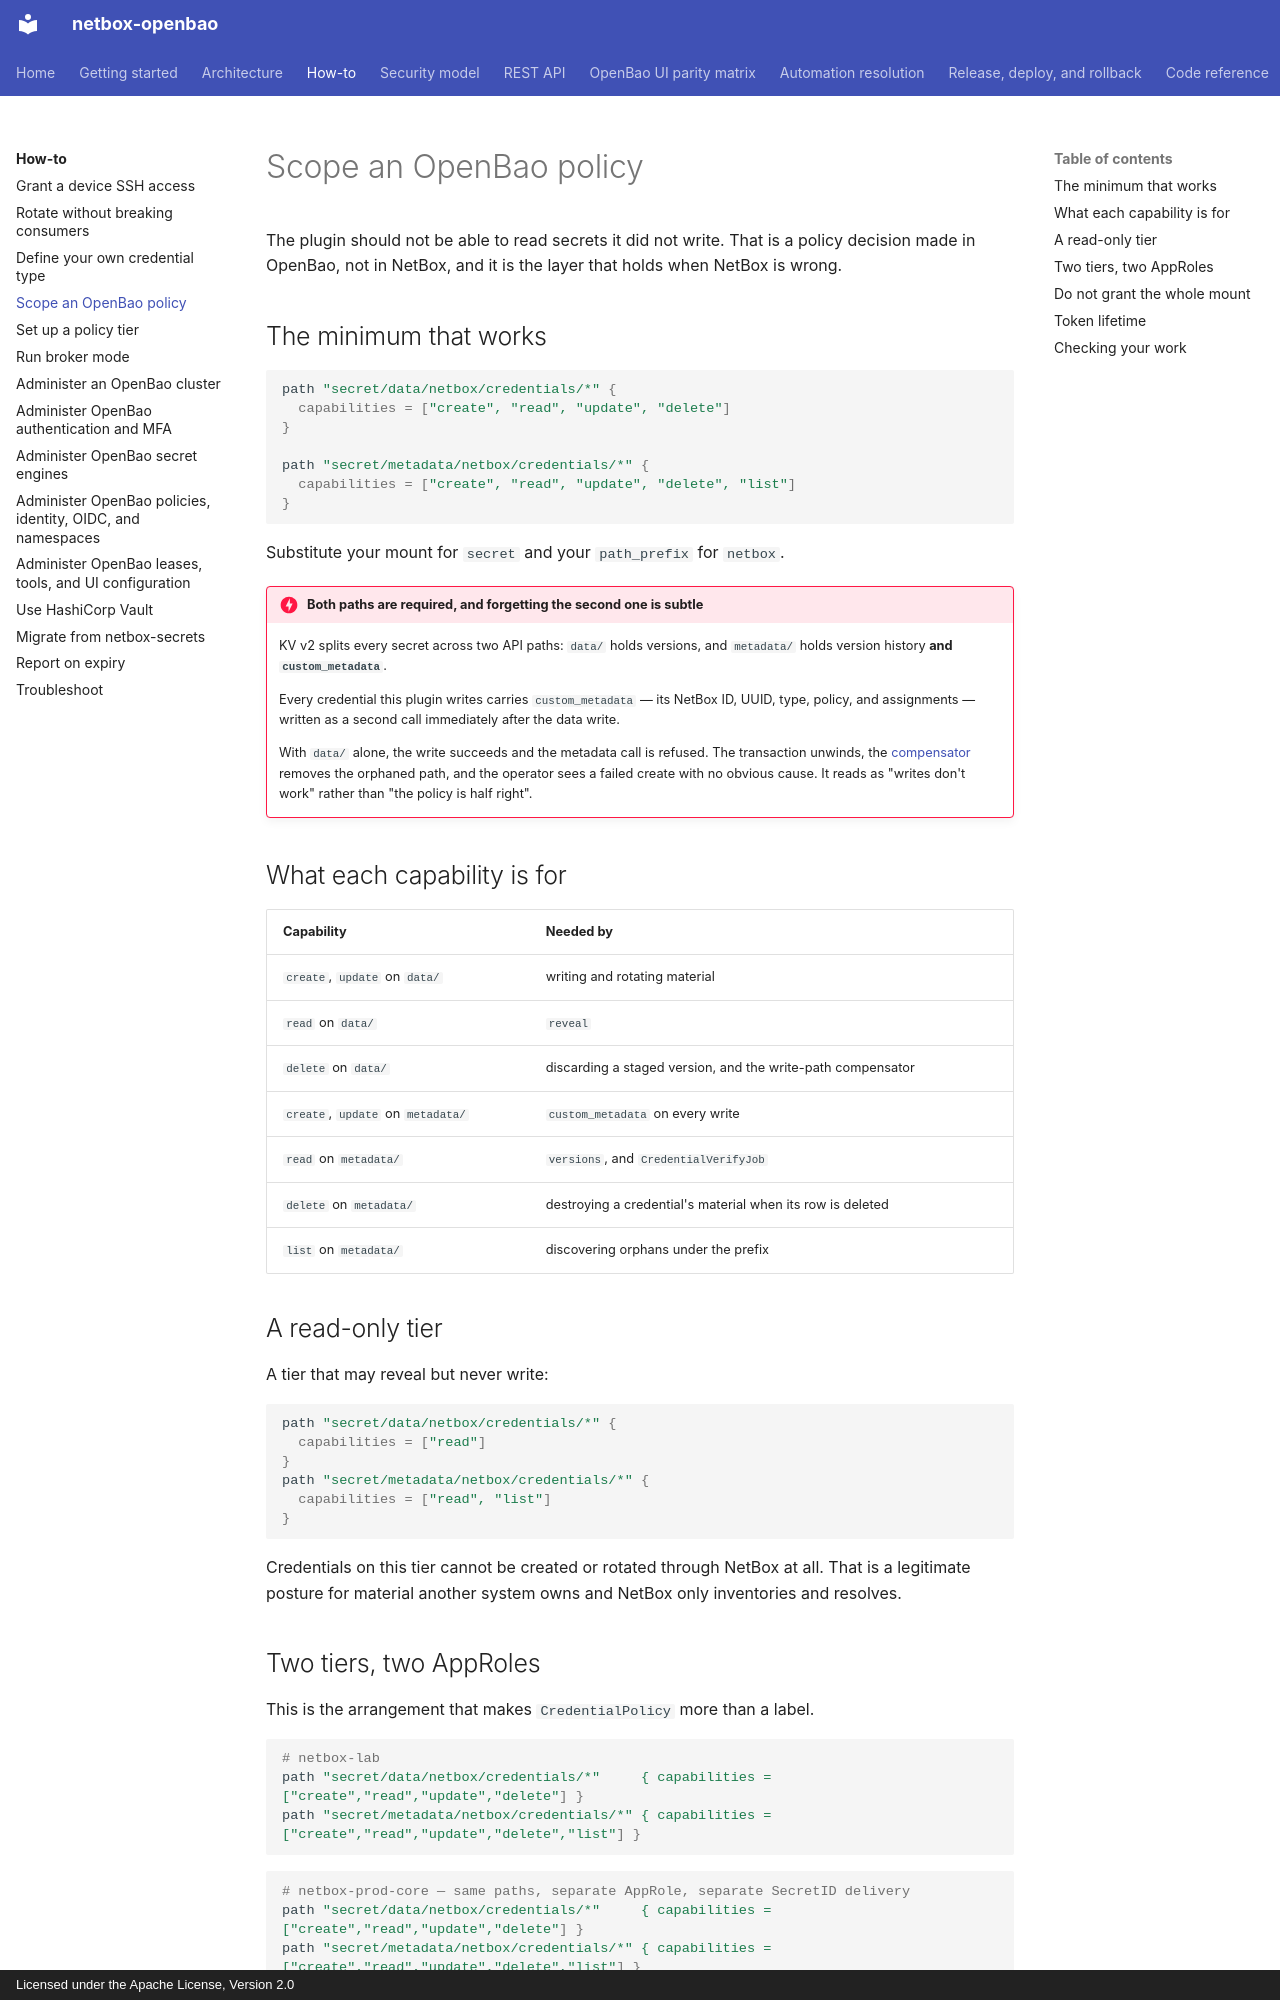

repository: emersonfelipesp/netbox-openbao · page: how-to/scope-openbao-policies/index.html · generator: mkdocs · copyright: Licensed under the Apache License, Version 2.0

# Scope an OpenBao policy

The plugin should not be able to read secrets it did not write. That is a
policy decision made in OpenBao, not in NetBox, and it is the layer that holds
when NetBox is wrong.

## The minimum that works

```hcl
path "secret/data/netbox/credentials/*" {
  capabilities = ["create", "read", "update", "delete"]
}

path "secret/metadata/netbox/credentials/*" {
  capabilities = ["create", "read", "update", "delete", "list"]
}
```

Substitute your mount for `secret` and your `path_prefix` for `netbox`.

!!! danger "Both paths are required, and forgetting the second one is subtle"

    KV v2 splits every secret across two API paths: `data/` holds versions, and
    `metadata/` holds version history **and `custom_metadata`**.

    Every credential this plugin writes carries `custom_metadata` — its NetBox
    ID, UUID, type, policy, and assignments — written as a second call
    immediately after the data write.

    With `data/` alone, the write succeeds and the metadata call is refused.
    The transaction unwinds, the [compensator](../architecture/write-path.md)
    removes the orphaned path, and the operator sees a failed create with no
    obvious cause. It reads as "writes don't work" rather than "the policy is
    half right".

## What each capability is for

| Capability | Needed by |
|---|---|
| `create`, `update` on `data/` | writing and rotating material |
| `read` on `data/` | `reveal` |
| `delete` on `data/` | discarding a staged version, and the write-path compensator |
| `create`, `update` on `metadata/` | `custom_metadata` on every write |
| `read` on `metadata/` | `versions`, and `CredentialVerifyJob` |
| `delete` on `metadata/` | destroying a credential's material when its row is deleted |
| `list` on `metadata/` | discovering orphans under the prefix |

## A read-only tier

A tier that may reveal but never write:

```hcl
path "secret/data/netbox/credentials/*" {
  capabilities = ["read"]
}
path "secret/metadata/netbox/credentials/*" {
  capabilities = ["read", "list"]
}
```

Credentials on this tier cannot be created or rotated through NetBox at all.
That is a legitimate posture for material another system owns and NetBox only
inventories and resolves.
